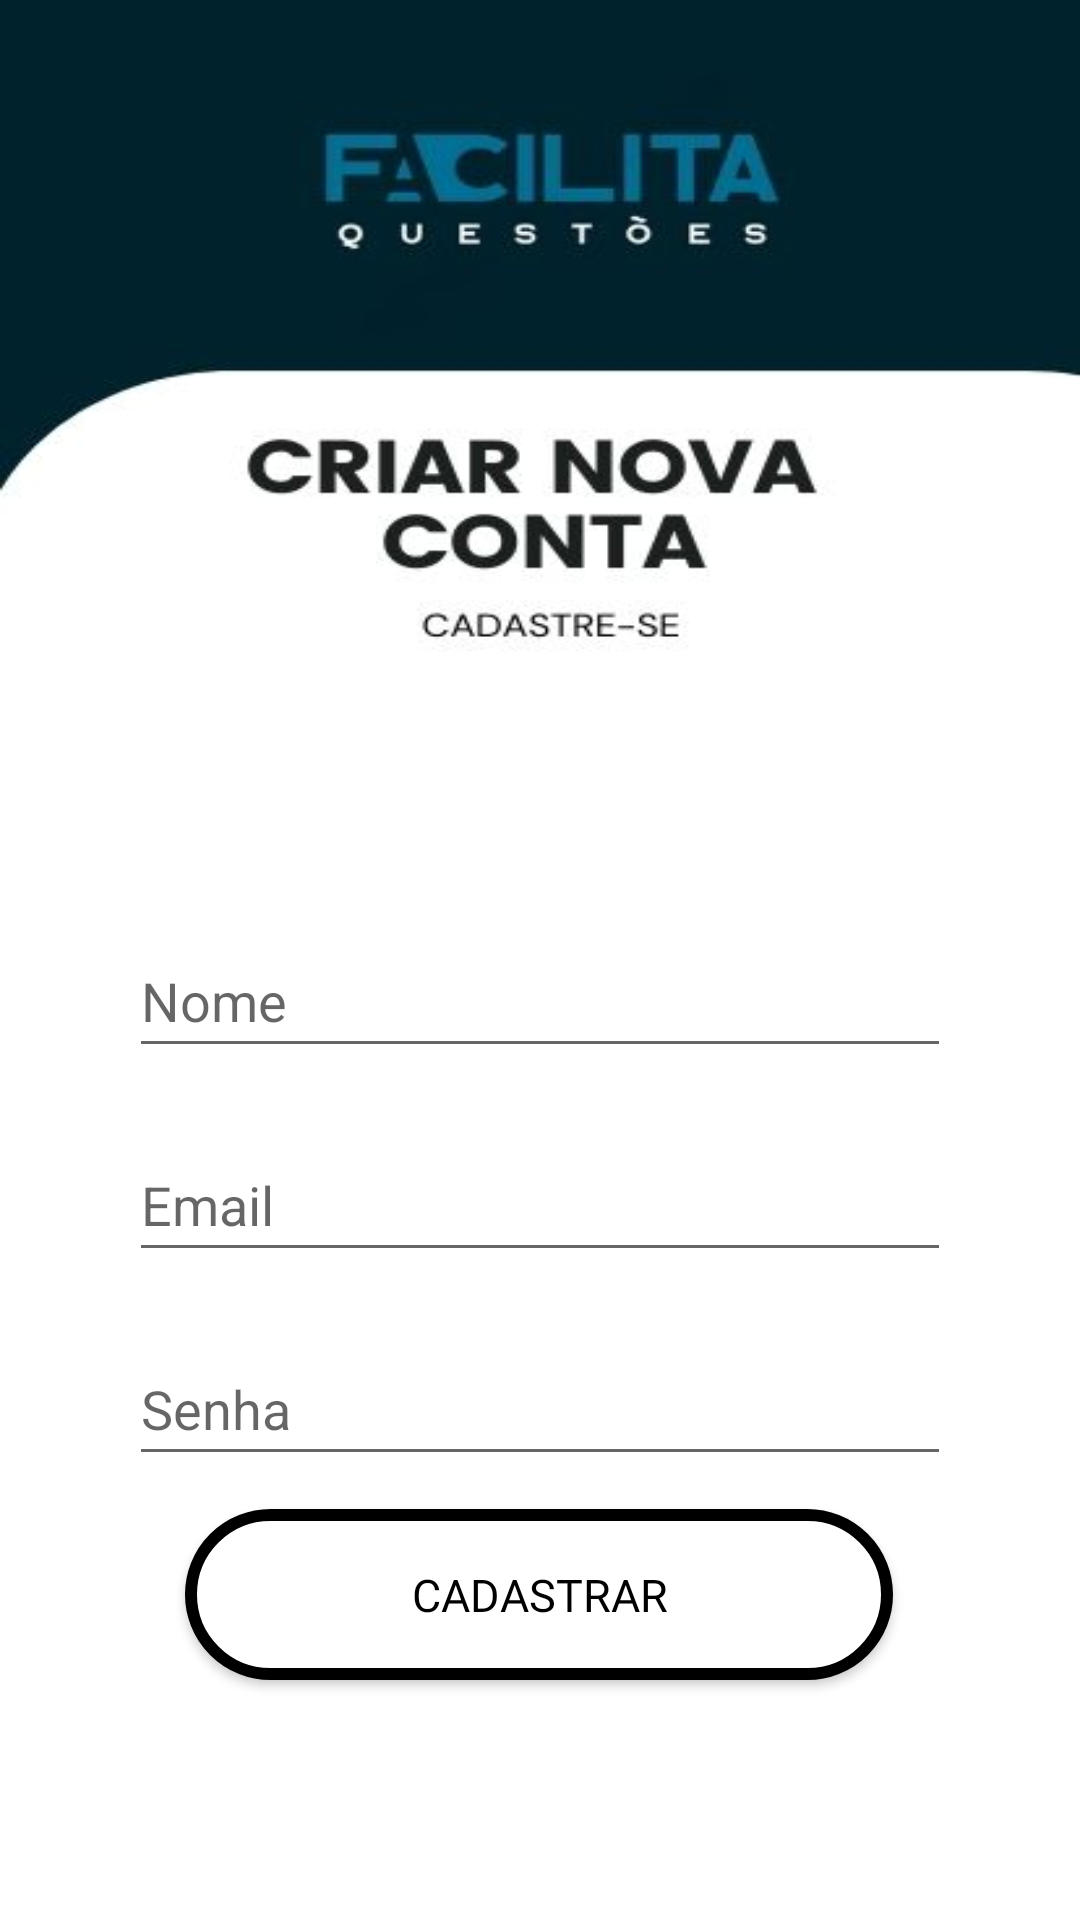

Reconstruct the res/layout file that produces this screen, plus the resources it refers to.
<!-- AndroidManifest.xml: application theme Theme.Facilita -->
<!-- res/layout/activity_tela_de_cadastro.xml -->
<?xml version="1.0" encoding="utf-8"?>
<androidx.constraintlayout.widget.ConstraintLayout xmlns:android="http://schemas.android.com/apk/res/android"
    xmlns:app="http://schemas.android.com/apk/res-auto"
    xmlns:tools="http://schemas.android.com/tools"
    android:layout_width="match_parent"
    android:layout_height="match_parent"
    android:background="@drawable/backgroundcadastronew"
    tools:context=".MainActivity">


    <EditText
        android:id="@+id/txtnome"
        android:layout_width="274dp"
        android:layout_height="48dp"
        android:layout_marginStart="32dp"
        android:layout_marginTop="308dp"
        android:layout_marginEnd="32dp"
        android:ems="10"
        android:hint="Nome"
        android:inputType="textPersonName"
        android:textColor="#000000"
        app:layout_constraintEnd_toEndOf="parent"
        app:layout_constraintHorizontal_bias="0.506"
        app:layout_constraintStart_toStartOf="parent"
        app:layout_constraintTop_toTopOf="parent" />

    <EditText
        android:id="@+id/txtemail"
        android:layout_width="274dp"
        android:layout_height="48dp"
        android:layout_marginStart="32dp"
        android:layout_marginTop="20dp"
        android:layout_marginEnd="32dp"
        android:ems="10"
        android:hint="Email"
        android:inputType="textEmailAddress"
        android:textColor="#000000"
        app:layout_constraintEnd_toEndOf="parent"
        app:layout_constraintHorizontal_bias="0.506"
        app:layout_constraintStart_toStartOf="parent"
        app:layout_constraintTop_toBottomOf="@+id/txtnome" />

    <EditText
        android:id="@+id/txtsenha"
        android:layout_width="274dp"
        android:layout_height="48dp"
        android:layout_marginStart="32dp"
        android:layout_marginTop="20dp"
        android:layout_marginEnd="32dp"
        android:ems="10"
        android:hint="Senha"
        android:inputType="textPassword"
        android:textColor="#000000"
        app:layout_constraintEnd_toEndOf="parent"
        app:layout_constraintHorizontal_bias="0.506"
        app:layout_constraintStart_toStartOf="parent"
        app:layout_constraintTop_toBottomOf="@+id/txtemail" />

    <androidx.appcompat.widget.AppCompatButton
        android:id="@+id/btncadastrar"
        android:layout_width="236dp"
        android:layout_height="57dp"
        android:background="@drawable/backgroundbtn"
        android:fontFamily="@font/roboto_mono_medium"
        android:text="CADASTRAR"
        android:textColor="@color/black"
        android:textSize="15sp"
        android:onClick="realizarCadastro"
        app:layout_constraintBottom_toBottomOf="parent"
        app:layout_constraintEnd_toEndOf="parent"
        app:layout_constraintHorizontal_bias="0.497"
        app:layout_constraintStart_toStartOf="parent"
        app:layout_constraintTop_toTopOf="parent"
        app:layout_constraintVertical_bias="0.863" />


</androidx.constraintlayout.widget.ConstraintLayout>
<!-- resources referenced by this layout -->
<resources>
  <color name="black">#FF000000</color>
  <!-- drawable backgroundbtn (drawable) -->
  <?xml version="1.0" encoding="utf-8"?>
  <shape xmlns:android="http://schemas.android.com/apk/res/android">
      <corners android:radius="30dp"/>
      <solid android:color="@color/white"/>
      <stroke
          android:width="4dp"
          android:color="@color/black"
          />
  </shape>
  <!-- drawable backgroundcadastronew: jpg bitmap (drawable, 19675 bytes) -->
  <style name="Theme.Facilita" parent="Theme.MaterialComponents.DayNight.NoActionBar">
          
          <item name="colorPrimary">@color/purple_500</item>
          <item name="colorPrimaryVariant">@color/purple_700</item>
          <item name="colorOnPrimary">@color/white</item>
          
          <item name="colorSecondary">@color/teal_200</item>
          <item name="colorSecondaryVariant">@color/teal_700</item>
          <item name="colorOnSecondary">@color/black</item>
          
          <item name="android:statusBarColor">?attr/colorPrimaryVariant</item>
          
      </style>
  <color name="white">#FFFFFFFF</color>
  <color name="purple_500">#FF6200EE</color>
  <color name="purple_700">#FF3700B3</color>
  <color name="teal_200">#FF03DAC5</color>
  <color name="teal_700">#FF018786</color>
</resources>
